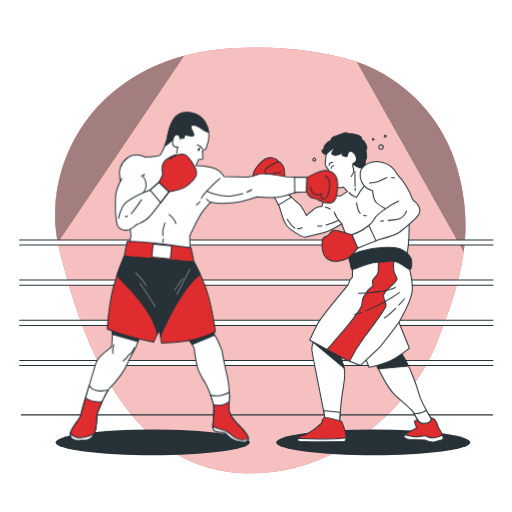
t = 0.00 s
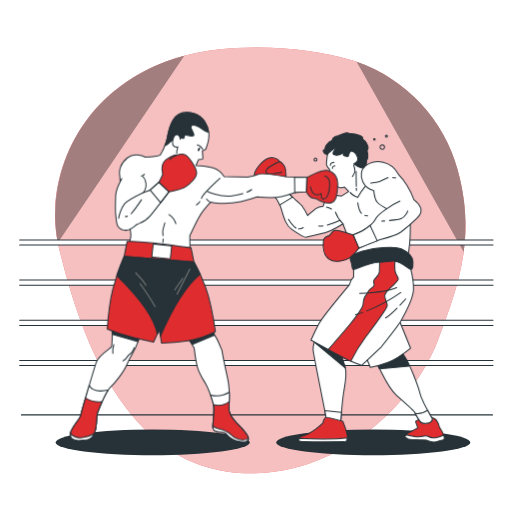
t = 0.53 s
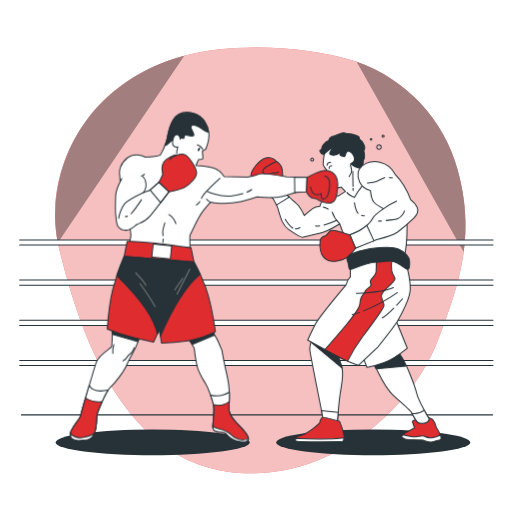
t = 0.98 s
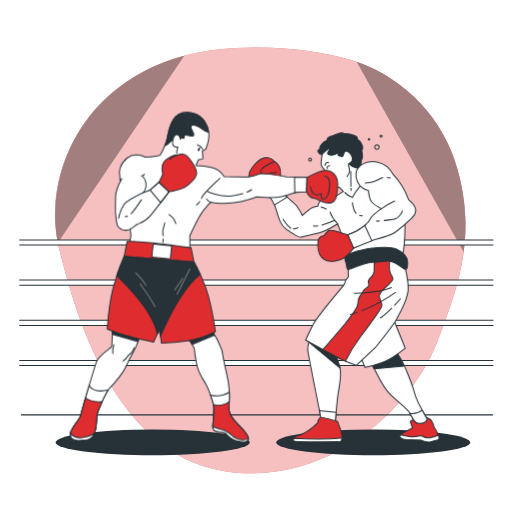
t = 1.50 s
t = 2.03 s: frame unchanged from t = 0.98 s, image omitted
t = 2.48 s: frame unchanged from t = 0.53 s, image omitted

The animated SVG that drew these frames (rendered in a browser with its animation timeline set to each time). Animation: 1 CSS @keyframes rule; one cycle of 3.00 s, repeats indefinitely.

<svg class="animated" id="freepik_stories-boxing" xmlns="http://www.w3.org/2000/svg" viewBox="0 0 500 500" version="1.1" xmlns:xlink="http://www.w3.org/1999/xlink" xmlns:svgjs="http://svgjs.com/svgjs"><style>svg#freepik_stories-boxing:not(.animated) .animable {opacity: 0;}svg#freepik_stories-boxing.animated #freepik--character-2--inject-46 {animation: 3s Infinite  linear shake;animation-delay: 0s;}            @keyframes shake {                10%, 90% {                    transform: translate3d(-1px, 0, 0);                  }                  20%, 80% {                    transform: translate3d(2px, 0, 0);                  }                  30%, 50%, 70% {                    transform: translate3d(-4px, 0, 0);                  }                  40%, 60% {                    transform: translate3d(4px, 0, 0);                  }            }        </style><g id="freepik--background-simple--inject-46" class="animable" style="transform-origin: 254.201px 254.276px;"><path d="M452.79,246.14c-3.89,28.95-13.8,56.32-25.27,86.41C399.9,404.91,312.36,478.26,214.14,459.13s-138-140-156.65-217.52c-.36-1.49-.69-3-1-4.52C43,170.09,80.38,81.25,180,54.49a237.5,237.5,0,0,1,50.15-7.63c46.15-2.25,82.66,3.08,110.87,11.25q3.63,1.05,7.19,2.28a154.68,154.68,0,0,1,98.59,105.22C455.08,195.4,456.14,221.35,452.79,246.14Z" style="fill: rgb(223, 45, 47); transform-origin: 254.2px 254.276px;" id="el67o76n1jeey" class="animable"></path><g id="elpdtmmdftxh"><path d="M452.79,246.14c-3.89,28.95-13.8,56.32-25.27,86.41C399.9,404.91,312.36,478.26,214.14,459.13s-138-140-156.65-217.52c-.36-1.49-.69-3-1-4.52C43,170.09,80.38,81.25,180,54.49a237.5,237.5,0,0,1,50.15-7.63c46.15-2.25,82.66,3.08,110.87,11.25q3.63,1.05,7.19,2.28a154.68,154.68,0,0,1,98.59,105.22C455.08,195.4,456.14,221.35,452.79,246.14Z" style="fill: rgb(255, 255, 255); opacity: 0.7; transform-origin: 254.2px 254.276px;" class="animable"></path></g><g id="elkzwr58y8cfp"><g style="opacity: 0.34; transform-origin: 254.201px 150.315px;" class="animable"><path d="M180,54.49,56.49,237.09C43,170.09,80.38,81.25,180,54.49Z" id="el3v9w0zgghv8" class="animable" style="transform-origin: 116.916px 145.79px;"></path><path d="M452.79,246.14,348.24,60.39a154.68,154.68,0,0,1,98.59,105.22C455.08,195.4,456.14,221.35,452.79,246.14Z" id="el2xtdleul8op" class="animable" style="transform-origin: 401.404px 153.265px;"></path></g></g></g><g id="freepik--Floor--inject-46" class="animable" style="transform-origin: 250.92px 405.16px;"><line x1="20.89" y1="405.16" x2="480.95" y2="405.16" style="fill: none; stroke: rgb(38, 50, 56); stroke-linecap: round; stroke-linejoin: round; transform-origin: 250.92px 405.16px;" id="eluyq1l62mji" class="animable"></line></g><g id="freepik--shadow-2--inject-46" class="animable" style="transform-origin: 364.5px 432.06px;"><ellipse cx="364.5" cy="432.06" rx="94.77" ry="12.56" style="fill: rgb(38, 50, 56); transform-origin: 364.5px 432.06px;" id="el9pdfssdy0ta" class="animable"></ellipse></g><g id="freepik--shadow-1--inject-46" class="animable" style="transform-origin: 149.12px 432.06px;"><ellipse cx="149.12" cy="432.06" rx="94.77" ry="12.56" style="fill: rgb(38, 50, 56); transform-origin: 149.12px 432.06px;" id="eld9rm4dggqyu" class="animable"></ellipse></g><g id="freepik--Ring--inject-46" class="animable" style="transform-origin: 250.34px 295.655px;"><rect x="19.22" y="234.28" width="462.24" height="5.03" style="fill: rgb(255, 255, 255); transform-origin: 250.34px 236.795px;" id="elyijafp11x18" class="animable"></rect><line x1="481.46" y1="239.31" x2="19.22" y2="239.31" style="fill: rgb(255, 255, 255); stroke: rgb(38, 50, 56); stroke-linecap: round; stroke-linejoin: round; transform-origin: 250.34px 239.31px;" id="el6g7yy79tk6s" class="animable"></line><line x1="19.22" y1="234.28" x2="481.46" y2="234.28" style="fill: rgb(255, 255, 255); stroke: rgb(38, 50, 56); stroke-linecap: round; stroke-linejoin: round; transform-origin: 250.34px 234.28px;" id="el3qj4lllwp7d" class="animable"></line><rect x="19.22" y="273.52" width="462.24" height="5.03" style="fill: rgb(255, 255, 255); transform-origin: 250.34px 276.035px;" id="el0iqh0zizskk" class="animable"></rect><line x1="481.46" y1="278.55" x2="19.22" y2="278.55" style="fill: rgb(255, 255, 255); stroke: rgb(38, 50, 56); stroke-linecap: round; stroke-linejoin: round; transform-origin: 250.34px 278.55px;" id="eloz7bitnl98p" class="animable"></line><line x1="19.22" y1="273.52" x2="481.46" y2="273.52" style="fill: rgb(255, 255, 255); stroke: rgb(38, 50, 56); stroke-linecap: round; stroke-linejoin: round; transform-origin: 250.34px 273.52px;" id="elg5m5bb2pas5" class="animable"></line><rect x="19.22" y="312.76" width="462.24" height="5.03" style="fill: rgb(255, 255, 255); transform-origin: 250.34px 315.275px;" id="el0q53keqekfln" class="animable"></rect><line x1="481.46" y1="317.79" x2="19.22" y2="317.79" style="fill: rgb(255, 255, 255); stroke: rgb(38, 50, 56); stroke-linecap: round; stroke-linejoin: round; transform-origin: 250.34px 317.79px;" id="els05nl8qjwqj" class="animable"></line><line x1="19.22" y1="312.76" x2="481.46" y2="312.76" style="fill: rgb(255, 255, 255); stroke: rgb(38, 50, 56); stroke-linecap: round; stroke-linejoin: round; transform-origin: 250.34px 312.76px;" id="elf2bpgprd1ml" class="animable"></line><rect x="19.22" y="352" width="462.24" height="5.03" style="fill: rgb(255, 255, 255); transform-origin: 250.34px 354.515px;" id="el5a7o5ayl5by" class="animable"></rect><line x1="481.46" y1="357.03" x2="19.22" y2="357.03" style="fill: rgb(255, 255, 255); stroke: rgb(38, 50, 56); stroke-linecap: round; stroke-linejoin: round; transform-origin: 250.34px 357.03px;" id="elwci6iscg1g" class="animable"></line><line x1="19.22" y1="352" x2="481.46" y2="352" style="fill: rgb(255, 255, 255); stroke: rgb(38, 50, 56); stroke-linecap: round; stroke-linejoin: round; transform-origin: 250.34px 352px;" id="elon477i9se1" class="animable"></line></g><g id="freepik--character-2--inject-46" class="animable" style="transform-origin: 339.918px 280.732px;"><path d="M306.54,331.4s-2.33,6.71-2,10.5,13.7,70.53,13.7,70.53l13.12,1.45s1.46-20.69,2.91-30,3.5-17.48,1.75-24.48-6.41-17.78-6.41-17.78Z" style="fill: rgb(255, 255, 255); stroke: rgb(38, 50, 56); stroke-linecap: round; stroke-linejoin: round; transform-origin: 320.601px 372.64px;" id="elvi2a83jr93" class="animable"></path><polygon points="306.07 334.49 335.98 359.38 332.05 347.73 306.07 334.49" style="fill: rgb(38, 50, 56); stroke: rgb(38, 50, 56); stroke-linecap: round; stroke-linejoin: round; transform-origin: 321.025px 346.935px;" id="eldo2qpu4cdqi" class="animable"></polygon><path d="M315.91,401l2.29,11.47,13.12,1.45s.35-5,.89-11.24Z" style="fill: rgb(255, 255, 255); stroke: rgb(38, 50, 56); stroke-linecap: round; stroke-linejoin: round; transform-origin: 324.06px 407.46px;" id="elny2f546ywa" class="animable"></path><path d="M333.65,411.55s-16-4.95-17.49-3.49-2,4.95-2,4.95a89.45,89.45,0,0,1-7.28,6.12c-2.92,2-7,4.66-9.33,5.54s-6.41,1.16-6.7,3.5-1.75,2.91,5.83,3.2,38.18,0,38.18,0,2.91.58,3.2-3.79S333.65,411.55,333.65,411.55Z" style="fill: rgb(223, 45, 47); stroke: rgb(38, 50, 56); stroke-linecap: round; stroke-linejoin: round; transform-origin: 314.31px 419.645px;" id="elizwwr8c4nw" class="animable"></path><path d="M296.64,431.37c7.57.29,38.18,0,38.18,0s2.91.58,3.2-3.79c-15.79,1.94-47.21.59-47.21.59C290.51,430.5,289.06,431.08,296.64,431.37Z" style="fill: rgb(255, 255, 255); stroke: rgb(38, 50, 56); stroke-linecap: round; stroke-linejoin: round; transform-origin: 314.261px 429.539px;" id="el85g95unuo44" class="animable"></path><path d="M410,409.22s-5.83,1.17-5.25,2.92,2,5.53,2,5.53a56.38,56.38,0,0,1-6.7,3.79c-3.21,1.46-6.7,4.37-5.54,5.54a10.43,10.43,0,0,0,6.12,2.33c2,0,14.87.58,14.87.58s6.12,2.92,10.78,1.17,7.29-.58,6.12-4.95a30.89,30.89,0,0,0-4.37-8.75,19.53,19.53,0,0,0-3.21-7.28C422.54,407.18,415.26,406.31,410,409.22Z" style="fill: rgb(223, 45, 47); stroke: rgb(38, 50, 56); stroke-linecap: round; stroke-linejoin: round; transform-origin: 413.48px 419.532px;" id="el9oh9kt4v3fm" class="animable"></path><path d="M432.45,426.13c-.1-.39-.22-.77-.36-1.16-5.86,2.93-11.92,3.32-14.81,1.39-3.22-2.15-5.37,1.07-13.26,0a54.53,54.53,0,0,1-8.55-1.8c-1,1-1.45,1.9-.91,2.44a10.43,10.43,0,0,0,6.12,2.33c2,0,14.87.58,14.87.58s6.12,2.92,10.78,1.17S433.62,430.5,432.45,426.13Z" style="fill: rgb(255, 255, 255); stroke: rgb(38, 50, 56); stroke-linecap: round; stroke-linejoin: round; transform-origin: 413.528px 428.099px;" id="elaeskotx4qk4" class="animable"></path><path d="M364.54,348.6s11.08,28.27,21.57,37.6,16.61,14.57,17.49,16.32,4.66,8.45,6.41,9.91,7.58,1.16,9.33-.29,2.33-2,1.45-3.5-10.49-18.07-12-24.78-10.49-29.72-14.28-34.68L387,339.27Z" style="fill: rgb(255, 255, 255); stroke: rgb(38, 50, 56); stroke-linecap: round; stroke-linejoin: round; transform-origin: 392.868px 376.329px;" id="elqqtn4helvtn" class="animable"></path><path d="M369.27,360.22l29-2.74s-.82-2.2-2.25-5.25a83.26,83.26,0,0,0-4.75-8l-24,11.74Z" style="fill: rgb(38, 50, 56); stroke: rgb(38, 50, 56); stroke-linecap: round; stroke-linejoin: round; transform-origin: 382.77px 352.225px;" id="el370uws8lne2" class="animable"></path><path d="M404.21,403.67c1.4,2.57,4.32,7.53,5.8,8.76,1.75,1.45,7.58,1.16,9.33-.29s2.33-2,1.45-3.5c-.36-.61-2.27-3.89-4.46-8A16.59,16.59,0,0,1,404.21,403.67Z" style="fill: rgb(255, 255, 255); stroke: rgb(38, 50, 56); stroke-linecap: round; stroke-linejoin: round; transform-origin: 412.703px 407.012px;" id="el0shkrzj4w5q" class="animable"></path><path d="M319,148.24s-1.92,11.55-1.22,13.29a18.76,18.76,0,0,0,3,4.2s-2.45,6.65-1.75,7.53,4.37,1.57,5.25,1.57,1.75,4.55,3.32,7,7.7,1,7.7,1l4,4.2-7.18,4.55s-8.22-1.57-12.59,1.75a14.55,14.55,0,0,0-5.25,8.22s-4.55.35-7.18,2.28-7.87,6.65-7.87,6.65a53.51,53.51,0,0,0-5.43-9.27c-2.8-3.5-9.45-8-11.9-11.38a51.15,51.15,0,0,0-5.42-6.12l-10.85,6.3a36.49,36.49,0,0,1,7.7,13.64c2.45,8.23,4.38,16.28,10.5,20.48s12.77,8,13.82,7.52,14.35-3.15,20.3-5.07,15.75-8,15.75-8,2.27,6.47,4.55,11.55a71.19,71.19,0,0,1,4.55,17.32,41.06,41.06,0,0,0,1.57,7.52s21.7-11,36.57-7.87,15.75,4.37,15.75,4.37,2.8-11.89,2.8-29.57-2.27-37.44-12.25-48.64-28.34-8-29-7.88-2.63-.17-3.68-2.45.35-5.24,0-9.62-3.15-8.92-9.8-12.77-14.52-1.75-19.07,0S319,148.24,319,148.24Z" style="fill: rgb(255, 255, 255); stroke: rgb(38, 50, 56); stroke-linecap: round; stroke-linejoin: round; transform-origin: 332.56px 196.67px;" id="el1h1ijwn4g2i" class="animable"></path><path d="M323,137.21s-2.45.35-5.24,4-.88,5.25-.88,5.25-3.15-.88-2.45,1.4,3.85,3,3.85,3,8.05-7.87,8.05-6.3-5.42,6.3,0,7,8.05-3.15,8.22-2.45-1.75,2.45.53,3,3.32,1.57,4-.18,1.05-5.95,4.73-3.85,4.9,7,4,8.93-3.5,3-3.5,3,4.73,3.32,7.53,4,4-.35,4.37-1.4a47.94,47.94,0,0,0,.53-6.12s1.22-.7,1.22-4.2a19.13,19.13,0,0,0-.7-5.07c0-.7,1.93-1.75.35-5.6a11.14,11.14,0,0,0-4.72-5.78c-.53-.17,1.92-1.75-3.15-3.67a22,22,0,0,0-8.93-1.58,8.08,8.08,0,0,0-6.47-.17c-3.68,1.4-5.6,2.27-5.6,2.27S323.51,133.19,323,137.21Z" style="fill: rgb(38, 50, 56); stroke: rgb(38, 50, 56); stroke-linecap: round; stroke-linejoin: round; transform-origin: 336.28px 147.027px;" id="elsd5i2rq643" class="animable"></path><path d="M344.16,161.19a20.86,20.86,0,0,1,1.22,5.77c0,2.45-1.92,4.72-2.45,5.42" style="fill: none; stroke: rgb(38, 50, 56); stroke-linecap: round; stroke-linejoin: round; transform-origin: 344.155px 166.785px;" id="eltx1zfphh5ab" class="animable"></path><path d="M346.71,182c-.09-5.3-.22-14.06-.1-14.55" style="fill: none; stroke: rgb(38, 50, 56); stroke-linecap: round; stroke-linejoin: round; transform-origin: 346.636px 174.725px;" id="elodusx9mbel8" class="animable"></path><path d="M346.78,186s0-.75,0-2" style="fill: none; stroke: rgb(38, 50, 56); stroke-linecap: round; stroke-linejoin: round; transform-origin: 346.78px 185px;" id="ellf0bdqzamhp" class="animable"></path><path d="M355.71,181.66a71.3,71.3,0,0,0-7.7,11.2s-5.95-2.8-7.18-4.9" style="fill: none; stroke: rgb(38, 50, 56); stroke-linecap: round; stroke-linejoin: round; transform-origin: 348.27px 187.26px;" id="elg9pt7pqoa4a" class="animable"></path><path d="M333.66,218.58s-5.43-5.6-7.35-11.55" style="fill: none; stroke: rgb(38, 50, 56); stroke-linecap: round; stroke-linejoin: round; transform-origin: 329.985px 212.805px;" id="eljslpighidjq" class="animable"></path><path d="M314.23,220.52a22,22,0,0,1-4,.16" style="fill: none; stroke: rgb(38, 50, 56); stroke-linecap: round; stroke-linejoin: round; transform-origin: 312.23px 220.614px;" id="el0e8gt0v10ee8" class="animable"></path><path d="M330.68,215.25a65.91,65.91,0,0,1-12.33,4.5" style="fill: none; stroke: rgb(38, 50, 56); stroke-linecap: round; stroke-linejoin: round; transform-origin: 324.515px 217.5px;" id="elo0vhn2e5yvq" class="animable"></path><path d="M317.56,202.3a14,14,0,0,1,4.9,1.93" style="fill: none; stroke: rgb(38, 50, 56); stroke-linecap: round; stroke-linejoin: round; transform-origin: 320.01px 203.265px;" id="elpa2mau1yjln" class="animable"></path><path d="M323.44,164.46s-.52-2.33,2.46-2.59" style="fill: none; stroke: rgb(38, 50, 56); stroke-linecap: round; stroke-linejoin: round; transform-origin: 324.653px 163.165px;" id="elfgqehfq5kan" class="animable"></path><path d="M321.37,161.35s0-2.59,3.63-2.72" style="fill: none; stroke: rgb(38, 50, 56); stroke-linecap: round; stroke-linejoin: round; transform-origin: 323.185px 159.99px;" id="elzdtdlou1nt" class="animable"></path><path d="M355.12,210.41a7.21,7.21,0,0,0,2.51.26" style="fill: none; stroke: rgb(38, 50, 56); stroke-linecap: round; stroke-linejoin: round; transform-origin: 356.375px 210.55px;" id="el6rxfhjj6g1" class="animable"></path><path d="M348.12,198s1.06,7.6,3.59,10.35" style="fill: none; stroke: rgb(38, 50, 56); stroke-linecap: round; stroke-linejoin: round; transform-origin: 349.915px 203.175px;" id="el8ujz8dckbrk" class="animable"></path><path d="M290.41,223.54a7.69,7.69,0,0,0,4.46-1.25" style="fill: none; stroke: rgb(38, 50, 56); stroke-linecap: round; stroke-linejoin: round; transform-origin: 292.64px 222.917px;" id="elfim9to9dasr" class="animable"></path><path d="M280.5,214.26s4,6.34,7.4,8.45" style="fill: none; stroke: rgb(38, 50, 56); stroke-linecap: round; stroke-linejoin: round; transform-origin: 284.2px 218.485px;" id="elgz4njb06fiq" class="animable"></path><path d="M284.38,192.58a20.85,20.85,0,0,1-2.52-2.7,51.15,51.15,0,0,0-5.42-6.12l-10.85,6.3A36.35,36.35,0,0,1,272,200.18Z" style="fill: rgb(255, 255, 255); stroke: rgb(38, 50, 56); stroke-linecap: round; stroke-linejoin: round; transform-origin: 274.985px 191.97px;" id="elk71hgfwoj4" class="animable"></path><path d="M276.44,183.76s.73-3.62,1.25-8.29.65-11.27-1.81-14.25-3.76-3.37-3.76-3.37-4.28-5.7-10.89-3.5-14,11.79-14.12,16.72,6.09,10.11,6.48,10.37,4,4.53,5.7,6,6.3,2.66,6.3,2.66Z" style="fill: rgb(223, 45, 47); stroke: rgb(38, 50, 56); stroke-linecap: round; stroke-linejoin: round; transform-origin: 262.553px 171.972px;" id="elrw9w7reeey" class="animable"></path><path d="M272.12,157.85s-14.64,5.57-13.61,9.85,8,2.2,9.72,1.16a8.34,8.34,0,0,0,5.83-.9" style="fill: none; stroke: rgb(38, 50, 56); stroke-linecap: round; stroke-linejoin: round; transform-origin: 266.259px 164.07px;" id="elfnbcuefel1m" class="animable"></path><path d="M262.66,170.29s-4.8,5.57-10.5,6.35" style="fill: none; stroke: rgb(38, 50, 56); stroke-linecap: round; stroke-linejoin: round; transform-origin: 257.41px 173.465px;" id="elgfoauaqdnvm" class="animable"></path><path d="M355.94,347.8l4.44,11a93.41,93.41,0,0,0,16.69-4.65c9.72-3.59,22.61-14.15,22.61-14.15l-11.2-27.68S360.38,345.06,355.94,347.8Z" style="fill: rgb(255, 255, 255); stroke: rgb(38, 50, 56); stroke-linecap: round; stroke-linejoin: round; transform-origin: 377.81px 335.56px;" id="elinpt6x0vnll" class="animable"></path><path d="M344.1,260.75v9.72s-2.53,2.74-3,4.43a19.76,19.76,0,0,1-1.27,3.38s-26.41,31.49-30,38.46-7.39,15.43-7.39,15.43,26,14.37,35.29,18.8a115,115,0,0,0,14.15,5.92l19.44-18.38s16.49-20.71,19-25.15,11.83-22,12.26-30.22-3-22-3-22a16.57,16.57,0,0,0-12.26-8c-8.87-1.27-26.62.21-31.9,1.9A57.2,57.2,0,0,0,344.1,260.75Z" style="fill: rgb(255, 255, 255); stroke: rgb(38, 50, 56); stroke-linecap: round; stroke-linejoin: round; transform-origin: 352.529px 304.776px;" id="el7qotiv9og2w" class="animable"></path><path d="M384.66,252.85l-.7,0c-2.53.32-11.09,1.51-14.5,3.3,0,0,0,5.49-.21,9.29s-4.65,6.34-5.49,8.67,1.48,3.38,0,5.28-3.38,1.9-4.86,4.44l-1.48,2.53s-3.17,4-3.6,7-.21,4.22-1.26,6.34-3.81,7.18-12.89,18c-8,9.47-18.09,21.06-20.42,23.73,7,3.76,14.39,7.68,18.52,9.65,1.28.62,2.47,1.17,3.58,1.67A152,152,0,0,1,355.94,329c11.62-15.43,20.28-27.05,20.92-30.22s-3-7.39-2.33-10.35,3-5.07,5.29-7.19,7.39-6.55,7.81-8.66-2.53-4-3.17-8.45A54.54,54.54,0,0,1,384.66,252.85Z" style="fill: rgb(223, 45, 47); stroke: rgb(38, 50, 56); stroke-linecap: round; stroke-linejoin: round; transform-origin: 353.46px 302.8px;" id="ela9rtawmkmgq" class="animable"></path><path d="M340.66,251.47a11.93,11.93,0,0,0,1.12,5c1.27,3,.21,6.34,2.11,6.76s12.68-6.13,25.57-7.18,14-2.12,20.08.63,9.93,8,11.41,6.13,1.05-3.17,1.05-7.4S397.78,246,390.59,243s-26.83-1.06-37.82,2.32S340.66,251.47,340.66,251.47Z" style="fill: rgb(38, 50, 56); stroke: rgb(38, 50, 56); stroke-linecap: round; stroke-linejoin: round; transform-origin: 371.359px 252.382px;" id="eloc35kew03c" class="animable"></path><path d="M350,286.53s26.84-1.27,36.13-5.71" style="fill: none; stroke: rgb(38, 50, 56); stroke-linecap: round; stroke-linejoin: round; transform-origin: 368.065px 283.675px;" id="el3m169qm7jtv" class="animable"></path><path d="M352.89,305.14c-2.29.79-4.6,1.5-6.88,2.09" style="fill: none; stroke: rgb(38, 50, 56); stroke-linecap: round; stroke-linejoin: round; transform-origin: 349.45px 306.185px;" id="elr5jtlsp3fg" class="animable"></path><path d="M390.17,285.68s-15.74,11.08-33.3,18" style="fill: none; stroke: rgb(38, 50, 56); stroke-linecap: round; stroke-linejoin: round; transform-origin: 373.52px 294.68px;" id="elat5vd782nqv" class="animable"></path><path d="M386.46,301c-3.82,3.84-8.12,7.8-11.08,9.42" style="fill: none; stroke: rgb(38, 50, 56); stroke-linecap: round; stroke-linejoin: round; transform-origin: 380.92px 305.71px;" id="eloyv2jguhnw" class="animable"></path><path d="M395,291.81s-2.41,2.76-5.69,6.2" style="fill: none; stroke: rgb(38, 50, 56); stroke-linecap: round; stroke-linejoin: round; transform-origin: 392.155px 294.91px;" id="eltvpa7szjl5o" class="animable"></path><path d="M352.91,165.21s-3.15,5.25.17,12.42a15.45,15.45,0,0,0,10.67,8.4s.88,8.75,3.5,11.55,9.28,6.3,9.28,6.3-9.1,6-11.38,10.5-10,9.45-12.59,11a84.51,84.51,0,0,1-8.93,4l5.6,12.94s19.95-8.22,21.35-8.57,14.35-3.32,19.95-7.35a161.75,161.75,0,0,0,15.39-13.3c2.1-2.1,5.43-5.42,3.68-10S403,195,403,195a74.45,74.45,0,0,0-6.65-13.83,57.21,57.21,0,0,0-8.22-10.5c-.53-.52-3.68-9.62-15.05-12.24S354.66,162.06,352.91,165.21Z" style="fill: rgb(255, 255, 255); stroke: rgb(38, 50, 56); stroke-linecap: round; stroke-linejoin: round; transform-origin: 376.861px 200.062px;" id="elpgdkno8u52j" class="animable"></path><path d="M376.53,203.88a62.92,62.92,0,0,1,12.77-7.52" style="fill: none; stroke: rgb(38, 50, 56); stroke-linecap: round; stroke-linejoin: round; transform-origin: 382.915px 200.12px;" id="elmybfsxujudp" class="animable"></path><path d="M379.18,215.31c4.43-.44,9.52-1.07,11.35-1.81,3.5-1.4,6-5.77,6.3-7.52" style="fill: none; stroke: rgb(38, 50, 56); stroke-linecap: round; stroke-linejoin: round; transform-origin: 388.005px 210.645px;" id="el5aydyqirwl5" class="animable"></path><path d="M371.63,216l2.73-.2" style="fill: none; stroke: rgb(38, 50, 56); stroke-linecap: round; stroke-linejoin: round; transform-origin: 372.995px 215.9px;" id="el2zazd6nxwd6" class="animable"></path><path d="M382.26,173.34a25.93,25.93,0,0,1,2.84.44" style="fill: none; stroke: rgb(38, 50, 56); stroke-linecap: round; stroke-linejoin: round; transform-origin: 383.68px 173.56px;" id="eluwfe914brtn" class="animable"></path><path d="M360.78,178.86s.7,0,5.42-.7c4.14-.61,8.41-3.77,11.52-4.67" style="fill: none; stroke: rgb(38, 50, 56); stroke-linecap: round; stroke-linejoin: round; transform-origin: 369.25px 176.175px;" id="elpl40pm5wtvs" class="animable"></path><path d="M349.23,242.37s11.83-4.87,17.91-7.27l-7-15a62.32,62.32,0,0,1-7.55,5.31,84.51,84.51,0,0,1-8.93,4Z" style="fill: rgb(255, 255, 255); stroke: rgb(38, 50, 56); stroke-linecap: round; stroke-linejoin: round; transform-origin: 355.4px 231.235px;" id="el0ekidqyhd7v8" class="animable"></path><path d="M343.63,229.43s-4.55-1.4-7.7-2.45-10.15-3-11.9-1.23-3,3.68-3.5,4.2-5.24,0-5.94,5.43,0,13.82,5.6,17.84,16.27,1.4,20.47-1.75,8.57-9.1,8.57-9.1Z" style="fill: rgb(223, 45, 47); stroke: rgb(38, 50, 56); stroke-linecap: round; stroke-linejoin: round; transform-origin: 331.798px 240.151px;" id="elanaf9gbwv7g" class="animable"></path><path d="M374.24,143.65a2.17,2.17,0,1,1-2.17-2.16A2.17,2.17,0,0,1,374.24,143.65Z" style="fill: none; stroke: rgb(38, 50, 56); stroke-linecap: round; stroke-linejoin: round; transform-origin: 372.07px 143.66px;" id="elqwi0odd72i8" class="animable"></path><path d="M365.09,136a.72.72,0,1,1-.72-.72A.72.72,0,0,1,365.09,136Z" style="fill: none; stroke: rgb(38, 50, 56); stroke-linecap: round; stroke-linejoin: round; transform-origin: 364.37px 136px;" id="ellyfdo6oojn" class="animable"></path><path d="M377.12,132.82a1,1,0,1,1-1-1A1,1,0,0,1,377.12,132.82Z" style="fill: none; stroke: rgb(38, 50, 56); stroke-linecap: round; stroke-linejoin: round; transform-origin: 376.12px 132.82px;" id="elezvwfa718wm" class="animable"></path><path d="M308.3,155.93a1.45,1.45,0,1,1-1.45-1.45A1.45,1.45,0,0,1,308.3,155.93Z" style="fill: none; stroke: rgb(38, 50, 56); stroke-linecap: round; stroke-linejoin: round; transform-origin: 306.85px 155.93px;" id="elv35xjrhji39" class="animable"></path></g><g id="freepik--character-1--inject-46" class="animable" style="transform-origin: 199.212px 270.766px;"><path d="M197.59,147.23s3.07-1,3.41-1.87,3.75-10.05,2.73-16.35-4.94-15.33-14.14-18.06-16.69-.17-20.61,6.31-5.11,13.62-5.79,18-4.94,13.28-5.79,14.31.85,1.87-4.6,2.89a68.94,68.94,0,0,1-11.07,1s-9.88-5.28-17.37.69-8,13.11-7.67,15.67.51,6,.51,6,3.58,17.2,6.3,29.8,4.26,23.68,4.26,24.7-1.87,9.37-1.87,9.37l59.61,6.64-.17-16.18s5.28-11.58,9-18.23,11.24-14.47,11.24-14.47,12.77,3.06,29.64-.51c4.69-1,15.67-4.6,15.67-4.6s16.86,1.36,24-.34,13.8-4.09,13.8-4.09l10.56-.68.51-14L280,172.78s-24-4.43-28.1-2.55A45.14,45.14,0,0,1,241.54,173l-22.66-.51s-4.42-6.81-10.9-8.52-16.69-2.21-16.69-2.21l2.39-5.79s4.43-.34,4.43-1S197.59,147.23,197.59,147.23Z" style="fill: rgb(255, 255, 255); stroke: rgb(38, 50, 56); stroke-linecap: round; stroke-linejoin: round; transform-origin: 208.184px 178.099px;" id="elpphb7aun9q" class="animable"></path><path d="M287.59,173l.22,15.27.91-.31,10.56-.68.51-14Z" style="fill: rgb(255, 255, 255); stroke: rgb(38, 50, 56); stroke-linecap: round; stroke-linejoin: round; transform-origin: 293.69px 180.635px;" id="elh9bx8bfjqw" class="animable"></path><path d="M164.88,209.52a17.31,17.31,0,0,1,6.84,8.83" style="fill: none; stroke: rgb(38, 50, 56); stroke-linecap: round; stroke-linejoin: round; transform-origin: 168.3px 213.935px;" id="elqel4e5h75ue" class="animable"></path><path d="M159.27,233.4a18.23,18.23,0,0,1-.34,3.47" style="fill: none; stroke: rgb(38, 50, 56); stroke-linecap: round; stroke-linejoin: round; transform-origin: 159.1px 235.135px;" id="el13q80zg2qfi" class="animable"></path><path d="M160.91,217.68s-1.76,6-2,7.5a43.16,43.16,0,0,0,.25,4.89" style="fill: none; stroke: rgb(38, 50, 56); stroke-linecap: round; stroke-linejoin: round; transform-origin: 159.91px 223.875px;" id="eljrlqlxx8xn" class="animable"></path><path d="M164.21,140.25c1.53-1.36,7.15-4.94,7.15-4.94l2.39-1.7s5.11,2.21,5.79,1.19.34-2.9,1.36-3.07,8.86,2.73,8.35-.34-5.79-9-.51-9.2,11.07,7.16,15,6.82c-1-6.3-4.94-15.33-14.14-18.06s-16.69-.17-20.61,6.31-5.11,13.62-5.79,18a35.78,35.78,0,0,1-2.24,7A14.94,14.94,0,0,0,164.21,140.25Z" style="fill: rgb(38, 50, 56); stroke: rgb(38, 50, 56); stroke-linecap: round; stroke-linejoin: round; transform-origin: 182.35px 126.064px;" id="elpqeo05hegzj" class="animable"></path><path d="M176,136.16s-.34-4.26-3.06-4.77-4.6,4.26-4.43,8.69,5.11,3.41,5.11,3.41-1.36,4.59-1,6.3" style="fill: rgb(255, 255, 255); stroke: rgb(38, 50, 56); stroke-linecap: round; stroke-linejoin: round; transform-origin: 172.25px 140.571px;" id="eljdta5jnl2s" class="animable"></path><path d="M197.93,145.7s-1.87-2.9-3.57-3.58l-1.71-.68" style="fill: none; stroke: rgb(38, 50, 56); stroke-linecap: round; stroke-linejoin: round; transform-origin: 195.29px 143.57px;" id="el9hrfuzt4ucc" class="animable"></path><path d="M195,146.28c-.45.93-1.19,1.5-1.66,1.28s-.48-1.17,0-2.1,1.2-1.5,1.66-1.28S195.48,145.35,195,146.28Z" style="fill: rgb(38, 50, 56); transform-origin: 194.168px 145.87px;" id="el8w9kqegn2uy" class="animable"></path><path d="M195.1,196.82a11.33,11.33,0,0,1-3.31,3.22" style="fill: none; stroke: rgb(38, 50, 56); stroke-linecap: round; stroke-linejoin: round; transform-origin: 193.445px 198.43px;" id="el32o0uillkqn" class="animable"></path><path d="M214.8,174.14s-15.16,13.8-17.72,18.57a9.45,9.45,0,0,1-.34,1" style="fill: none; stroke: rgb(38, 50, 56); stroke-linecap: round; stroke-linejoin: round; transform-origin: 205.77px 183.925px;" id="elbk576mztlcs" class="animable"></path><path d="M241.11,187.62a25.16,25.16,0,0,0,4.69-2.41" style="fill: none; stroke: rgb(38, 50, 56); stroke-linecap: round; stroke-linejoin: round; transform-origin: 243.455px 186.415px;" id="elz77uh5tlxef" class="animable"></path><path d="M202.36,186.92s11.41,5.79,24.36,4.26a59.85,59.85,0,0,0,10.35-2.12" style="fill: none; stroke: rgb(38, 50, 56); stroke-linecap: round; stroke-linejoin: round; transform-origin: 219.715px 189.179px;" id="el0agx8jwzltql" class="animable"></path><path d="M205.6,197.48a9.38,9.38,0,0,1-3.92-3.07" style="fill: none; stroke: rgb(38, 50, 56); stroke-linecap: round; stroke-linejoin: round; transform-origin: 203.64px 195.945px;" id="el0lzjxq5pghpg" class="animable"></path><path d="M299.79,173.29s13.95-8.09,20.35-6.77,10.58,7.06,9.48,17-1.76,12.57-5.73,14.34-13.46-2.21-14.12-3.31-4.85.22-7.5-2.87-3-4.4-3-4.4Z" style="fill: rgb(223, 45, 47); stroke: rgb(38, 50, 56); stroke-linecap: round; stroke-linejoin: round; transform-origin: 314.533px 182.341px;" id="eld2se8i33az" class="animable"></path><path d="M303.16,182.4s1.1,6.39,4.41,7.5a7.51,7.51,0,0,0,6.17-.89s-1.1,5.52,2.21,5.3,5.95-6.18,5.95-14.12-4.85-8.16-4.85-8.16" style="fill: none; stroke: rgb(38, 50, 56); stroke-linecap: round; stroke-linejoin: round; transform-origin: 312.53px 183.173px;" id="elocpw47w1t3c" class="animable"></path><path d="M109.75,318.69s-.22,18.08-.88,19.84-12.57,7.94-15,15.44-14.33,47.42-15,51.38-9.26,11.91-10.15,17.87,4.86,7.5,10.15,6.83,10.58.45,13.45-7.49,1.32-15.88,2.87-19.63,7.72-20.07,12.35-24.48,13.45-15,17-23.82,6.83-11,10.14-20.95,3.75-11,3.75-11Z" style="fill: rgb(255, 255, 255); stroke: rgb(38, 50, 56); stroke-linecap: round; stroke-linejoin: round; transform-origin: 103.529px 374.443px;" id="elvbcxxhue2dm" class="animable"></path><polygon points="109.88 326.55 134.67 333.68 136.36 329.15 108.7 320.87 109.88 326.55" style="fill: rgb(38, 50, 56); stroke: rgb(38, 50, 56); stroke-linecap: round; stroke-linejoin: round; transform-origin: 122.53px 327.275px;" id="el2n0dr7h2ozw" class="animable"></polygon><path d="M105.44,381.08c-12.28,2.3-16.75-1.43-18.37-4.67-3.83,12.9-7.82,26.69-8.19,28.94-.66,4-9.26,11.91-10.15,17.87s4.86,7.5,10.15,6.83,10.58.45,13.45-7.49,1.32-15.88,2.87-19.63C96.52,399.73,101.21,387.37,105.44,381.08Z" style="fill: rgb(255, 255, 255); stroke: rgb(38, 50, 56); stroke-linecap: round; stroke-linejoin: round; transform-origin: 87.0391px 403.303px;" id="eloebzykv6rpa" class="animable"></path><path d="M83.48,388.63c-2.42,8.31-4.35,15.19-4.6,16.72-.66,4-9.26,11.91-10.15,17.87s4.86,7.5,10.15,6.83,10.58.45,13.45-7.49,1.32-15.88,2.87-19.63c.71-1.73,2.41-6.14,4.49-10.81C92.68,393.38,86.4,390.38,83.48,388.63Z" style="fill: rgb(223, 45, 47); stroke: rgb(38, 50, 56); stroke-linecap: round; stroke-linejoin: round; transform-origin: 84.1641px 409.413px;" id="elghdbaxp68b5" class="animable"></path><path d="M91.94,423.51a26.44,26.44,0,0,1-11.74,3.9c-6,.63-9.56-1.83-11.48-4.06-.77,5.84,4.91,7.36,10.16,6.7C83.94,429.42,89,430.38,91.94,423.51Z" style="fill: rgb(255, 255, 255); stroke: rgb(38, 50, 56); stroke-linecap: round; stroke-linejoin: round; transform-origin: 80.2948px 426.772px;" id="elz3t4klhdkfb" class="animable"></path><path d="M111.08,336.55s-1.55,5.51-.89,8.6" style="fill: none; stroke: rgb(38, 50, 56); stroke-linecap: round; stroke-linejoin: round; transform-origin: 110.553px 340.85px;" id="el8e3fivot65k" class="animable"></path><path d="M131.14,339.42a29.21,29.21,0,0,1-2.64,4.85,14.23,14.23,0,0,1-2.87,2.42s-2.87,4.41-5.51,5.74" style="fill: none; stroke: rgb(38, 50, 56); stroke-linecap: round; stroke-linejoin: round; transform-origin: 125.63px 345.925px;" id="elzs788w21kgk" class="animable"></path><path d="M184.07,330.6l5.51,9.26s1.55,13.23,3.31,19.18,5.07,10.81,7.94,15.88,7.28,17.2,7.94,22.05-.88,15.88-.88,18.53-.44,5.07,4.19,5.95,6.39.44,7.94,1.55,4.19,5.73,11,7.5,11,1.76,11.47-2-7.94-11.91-11-15-6.61-7.49-7.71-11.9S226,386,222,368.31s-5.29-26-5.29-26-4.85-11.91-6.18-13.45-3.74-7.5-3.74-7.5Z" style="fill: rgb(255, 255, 255); stroke: rgb(38, 50, 56); stroke-linecap: round; stroke-linejoin: round; transform-origin: 213.289px 376.502px;" id="el2e4b1sk3a5z" class="animable"></path><path d="M187.9,336.24l21.52-9-2.63-5.93-22.72,9.27S186.25,335.06,187.9,336.24Z" style="fill: rgb(38, 50, 56); stroke: rgb(38, 50, 56); stroke-linecap: round; stroke-linejoin: round; transform-origin: 196.745px 328.775px;" id="el0k1m2m2cpazo" class="animable"></path><path d="M242.51,428.51c.44-3.75-7.94-11.91-11-15s-6.61-7.49-7.71-11.9c-.76-3,.56-9.3.18-18.65a23.72,23.72,0,0,1-18.41,2.84A66.2,66.2,0,0,1,208.77,397c.66,4.86-.88,15.88-.88,18.53s-.44,5.07,4.19,5.95,6.39.44,7.94,1.55,4.19,5.73,11,7.5S242.07,432.26,242.51,428.51Z" style="fill: rgb(255, 255, 255); stroke: rgb(38, 50, 56); stroke-linecap: round; stroke-linejoin: round; transform-origin: 224.048px 407.312px;" id="eluyu19ch1fod" class="animable"></path><path d="M231.48,413.51c-3.08-3.08-6.61-7.49-7.71-11.9-.48-1.91-.13-5.11.1-9.55a17.58,17.58,0,0,1-15.45,3.08c.15.68.28,1.31.35,1.83.66,4.86-.88,15.88-.88,18.53s-.44,5.07,4.19,5.95,6.39.44,7.94,1.55,4.19,5.73,11,7.5,11,1.76,11.47-2S234.57,416.6,231.48,413.51Z" style="fill: rgb(223, 45, 47); stroke: rgb(38, 50, 56); stroke-linecap: round; stroke-linejoin: round; transform-origin: 225.194px 411.852px;" id="elvgcezbeljsj" class="animable"></path><path d="M242.51,428.51a2.72,2.72,0,0,0,0-.8,8.47,8.47,0,0,1-5.92,1.9c-3.53-.44-8.38-2.42-11-5.07s-5.95-4.41-11.69-5.73a21.27,21.27,0,0,1-6-2.38c0,2.27.12,4.25,4.2,5,4.63.89,6.39.44,7.94,1.55s4.19,5.73,11,7.5S242.07,432.26,242.51,428.51Z" style="fill: rgb(255, 255, 255); stroke: rgb(38, 50, 56); stroke-linecap: round; stroke-linejoin: round; transform-origin: 225.22px 424.031px;" id="elgqlrxoqd0a" class="animable"></path><path d="M124.09,235.77l-2.87,14.55s27.12,6.84,68.14,5.52l-2.86-13.9S136.44,234.89,124.09,235.77Z" style="fill: rgb(223, 45, 47); stroke: rgb(38, 50, 56); stroke-linecap: round; stroke-linejoin: round; transform-origin: 155.29px 245.852px;" id="elwza3xm4rek" class="animable"></path><g id="elrtv84kohn4g"><rect x="148.82" y="239.13" width="18.18" height="12.83" style="fill: rgb(255, 255, 255); stroke: rgb(38, 50, 56); stroke-linecap: round; stroke-linejoin: round; transform-origin: 157.91px 245.545px; transform: rotate(5.95deg);" class="animable"></rect></g><path d="M121.22,250.32a213,213,0,0,0-11,31.76c-4,16.1-5.51,39.25-5.51,39.25a227.83,227.83,0,0,0,26.9,8.6c12.35,2.87,18.31,4.19,18.31,4.19l5.73-12.35,2,13.24a224.73,224.73,0,0,0,25.58-2.21c13.45-2,27.12-9,27.12-9s-4-27.57-9.48-42.78a158,158,0,0,0-11.47-25.14Z" style="fill: rgb(223, 45, 47); stroke: rgb(38, 50, 56); stroke-linecap: round; stroke-linejoin: round; transform-origin: 157.53px 292.665px;" id="el0ekyy8t34x4s" class="animable"></path><path d="M195.44,267.78a129.42,129.42,0,0,0-6.08-11.94l-68.14-5.52s-3.72,8.25-7.27,18.92c12.15,11.76,36.05,37,39.59,57l2.08-4.49,1,6.65C163.07,313.4,178,282.08,195.44,267.78Z" style="fill: rgb(38, 50, 56); stroke: rgb(38, 50, 56); stroke-linecap: round; stroke-linejoin: round; transform-origin: 154.695px 289.36px;" id="el1a1toaasifu" class="animable"></path><path d="M136.7,277s9.77,13.51,14.66,22.42" style="fill: none; stroke: rgb(122, 122, 122); stroke-linecap: round; stroke-linejoin: round; transform-origin: 144.03px 288.21px;" id="elbcqlc3rwmsp" class="animable"></path><path d="M132.39,266.33s8.62,8.91,10.06,12.36" style="fill: none; stroke: rgb(122, 122, 122); stroke-linecap: round; stroke-linejoin: round; transform-origin: 137.42px 272.51px;" id="ely5vava7hrwf" class="animable"></path><line x1="185.26" y1="262.88" x2="172.91" y2="287.31" style="fill: none; stroke: rgb(122, 122, 122); stroke-linecap: round; stroke-linejoin: round; transform-origin: 179.085px 275.095px;" id="els81p2gomf5" class="animable"></line><line x1="178.36" y1="271.79" x2="170.61" y2="283" style="fill: none; stroke: rgb(122, 122, 122); stroke-linecap: round; stroke-linejoin: round; transform-origin: 174.485px 277.395px;" id="el6rkxnottmu" class="animable"></line><line x1="141.05" y1="170.23" x2="135.43" y2="173.8" style="fill: none; stroke: rgb(38, 50, 56); stroke-linecap: round; stroke-linejoin: round; transform-origin: 138.24px 172.015px;" id="el6diy9t56i4" class="animable"></line><path d="M118.9,174.31s-5.79,10.39-6,17-.34,15.15,0,17.88.51,9.71,2.39,12.09a9.64,9.64,0,0,0,9,3.41c3.91-.51,7.49-4.43,9.53-5.62s7.16-1.53,12.44-7.84,18.73-24,18.73-24l-9.88-9.37S147,185,146.5,185.55s-6.65,2.56-6.65,2.56,3.41-4.26,2.56-9.37-3.58-6.64-3.58-6.64" style="fill: rgb(255, 255, 255); stroke: rgb(38, 50, 56); stroke-linecap: round; stroke-linejoin: round; transform-origin: 138.84px 198.457px;" id="elsfesim40rgf" class="animable"></path><path d="M139.85,188.11s-15.32,7.32-18.39,11.07-5.45,11.41-5.62,14" style="fill: none; stroke: rgb(38, 50, 56); stroke-linecap: round; stroke-linejoin: round; transform-origin: 127.845px 200.645px;" id="elvdaar4mgebb" class="animable"></path><path d="M128,208.63c.25-.24.5-.49.74-.76,3.07-3.41,9.37-12.78,9.37-12.78" style="fill: none; stroke: rgb(38, 50, 56); stroke-linecap: round; stroke-linejoin: round; transform-origin: 133.055px 201.86px;" id="elbijvtef7in" class="animable"></path><path d="M122.31,211.61a8.1,8.1,0,0,0,2.09-.59" style="fill: none; stroke: rgb(38, 50, 56); stroke-linecap: round; stroke-linejoin: round; transform-origin: 123.355px 211.315px;" id="eldvt1ysygy7o" class="animable"></path><path d="M165.06,187.26l-9.88-9.37S147,185,146.5,185.55l10.38,12.38C161.25,192.28,165.06,187.26,165.06,187.26Z" style="fill: none; stroke: rgb(38, 50, 56); stroke-linecap: round; stroke-linejoin: round; transform-origin: 155.78px 187.91px;" id="el5hy5rhac0qe" class="animable"></path><path d="M155.18,177.89a74.72,74.72,0,0,0,3.58-7.32c.51-1.71-3.41-9.2,3.24-14.48s10.56-5.11,10.9-4.6c0,0,4.77-1.87,8.17-.17s10.73,12.6,10.9,17.54-7,11.24-11.07,13.8-15.84,4.6-15.84,4.6Z" style="fill: rgb(223, 45, 47); stroke: rgb(38, 50, 56); stroke-linecap: round; stroke-linejoin: round; transform-origin: 173.576px 168.933px;" id="elc23axq60xhh" class="animable"></path><path d="M172.9,151.49s-5.28,1.87-6.82,4.26" style="fill: none; stroke: rgb(38, 50, 56); stroke-linecap: round; stroke-linejoin: round; transform-origin: 169.49px 153.62px;" id="el4jly0msmy7t" class="animable"></path></g><defs>     <filter id="active" height="200%">         <feMorphology in="SourceAlpha" result="DILATED" operator="dilate" radius="2"></feMorphology>                <feFlood flood-color="#32DFEC" flood-opacity="1" result="PINK"></feFlood>        <feComposite in="PINK" in2="DILATED" operator="in" result="OUTLINE"></feComposite>        <feMerge>            <feMergeNode in="OUTLINE"></feMergeNode>            <feMergeNode in="SourceGraphic"></feMergeNode>        </feMerge>    </filter>    <filter id="hover" height="200%">        <feMorphology in="SourceAlpha" result="DILATED" operator="dilate" radius="2"></feMorphology>                <feFlood flood-color="#ff0000" flood-opacity="0.5" result="PINK"></feFlood>        <feComposite in="PINK" in2="DILATED" operator="in" result="OUTLINE"></feComposite>        <feMerge>            <feMergeNode in="OUTLINE"></feMergeNode>            <feMergeNode in="SourceGraphic"></feMergeNode>        </feMerge>            <feColorMatrix type="matrix" values="0   0   0   0   0                0   1   0   0   0                0   0   0   0   0                0   0   0   1   0 "></feColorMatrix>    </filter></defs></svg>